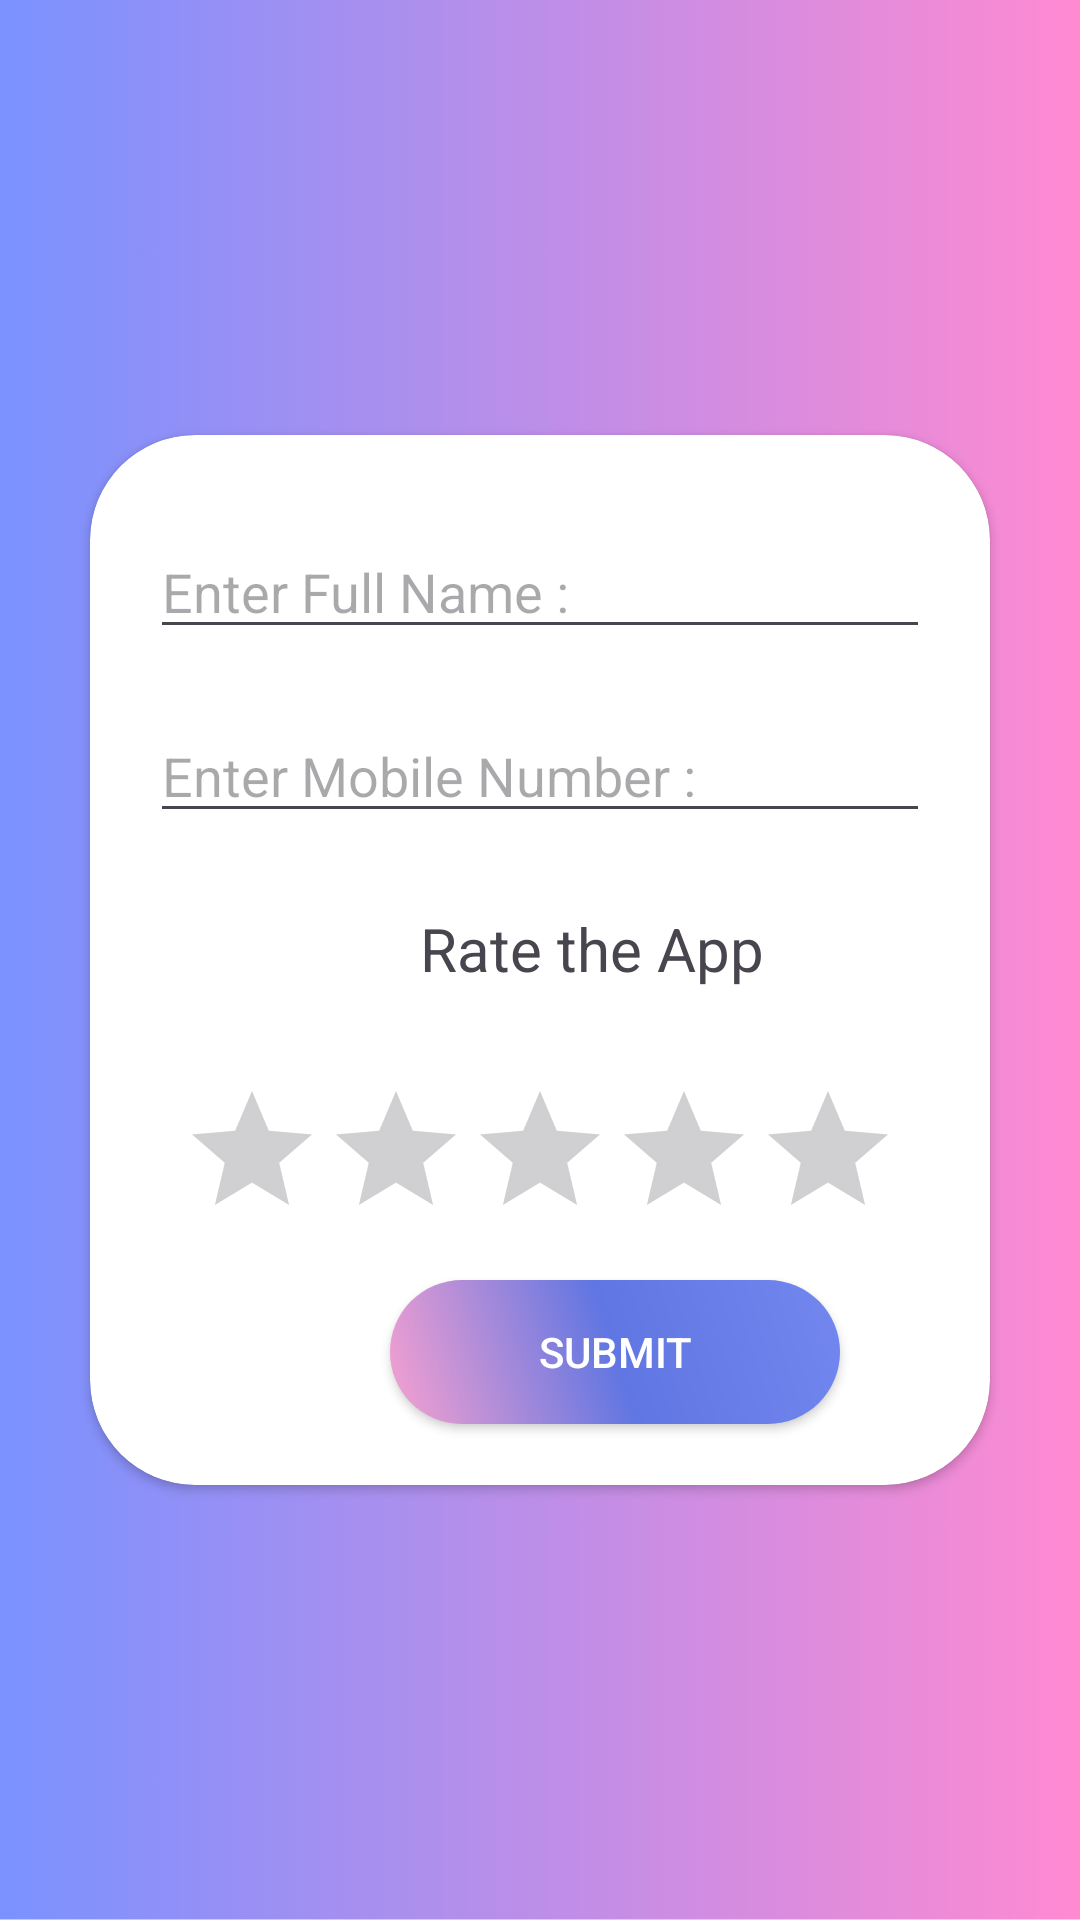

The Android layout XML behind this screen, and the referenced resources:
<!-- AndroidManifest.xml: application theme Theme.TrendGraphics -->
<!-- res/layout/activity_customer.xml -->
<?xml version="1.0" encoding="utf-8"?>
<LinearLayout xmlns:android="http://schemas.android.com/apk/res/android"
    xmlns:app="http://schemas.android.com/apk/res-auto"
    xmlns:tools="http://schemas.android.com/tools"
    android:layout_width="match_parent"
    android:layout_height="match_parent"
    android:background="@drawable/bg"
    tools:context=".customer">

    <androidx.cardview.widget.CardView
        android:layout_width="match_parent"
        android:layout_height="350dp"
        android:layout_gravity="center"
        android:layout_marginLeft="30dp"
        android:layout_marginRight="30dp"
        app:cardCornerRadius="35dp"
        app:cardBackgroundColor="@color/white">
        <LinearLayout
            android:layout_width="match_parent"
            android:layout_height="match_parent"
            android:orientation="vertical">

        <EditText
            android:layout_width="match_parent"
            android:layout_height="wrap_content"
            android:layout_marginLeft="20dp"
            android:layout_marginRight="20dp"
            android:layout_marginTop="30dp"
            android:hint="Enter Full Name :"
            android:id="@+id/et_full_name"
            android:inputType="text"/>

        <EditText
            android:layout_width="match_parent"
            android:layout_height="wrap_content"
            android:layout_marginLeft="20dp"
            android:layout_marginTop="20dp"
            android:layout_marginRight="20dp"
            android:hint="Enter Mobile Number :"
            android:id="@+id/et_mobile"
            android:inputType="number"/>

            <TextView
                android:layout_width="match_parent"
                android:layout_height="wrap_content"
                android:layout_marginLeft="110dp"
                android:layout_marginTop="25dp"
                android:textSize="20dp"
                android:text="Rate the App"
                />


            <RatingBar
            android:layout_width="wrap_content"
            android:layout_height="wrap_content"
            android:numStars="5"
            android:layout_marginTop="30dp"
                android:id="@+id/rating_bar"
            android:layout_gravity="center"/>

            <androidx.appcompat.widget.AppCompatButton
                android:id="@+id/btn_submit"
                android:layout_width="150dp"
                android:layout_height="wrap_content"
                android:text="Submit"
                android:textColor="@color/white"
                android:background="@drawable/buttbg"
                android:layout_marginLeft="100dp"
                android:layout_marginTop="10dp"/>
        </LinearLayout>
    </androidx.cardview.widget.CardView>
</LinearLayout>
<!-- resources referenced by this layout -->
<resources>
  <color name="white">#FFFFFFFF</color>
  <!-- drawable bg: png bitmap (drawable, 58974 bytes) -->
  <!-- drawable buttbg (drawable) -->
  <?xml version="1.0" encoding="utf-8"?>
  <shape xmlns:android="http://schemas.android.com/apk/res/android"
      android:shape="rectangle">
      <gradient
          android:angle="45"
          android:startColor="#F8A1D0"
          android:centerColor="#6076E2"
          android:endColor="#7387EF"/>
  
      <corners
          android:radius="30dp"/>
  </shape>
  <style name="Theme.TrendGraphics" parent="Base.Theme.TrendGraphics" />
  <style name="Base.Theme.TrendGraphics" parent="Theme.Material3.DayNight.NoActionBar">
          
          
      </style>
</resources>
